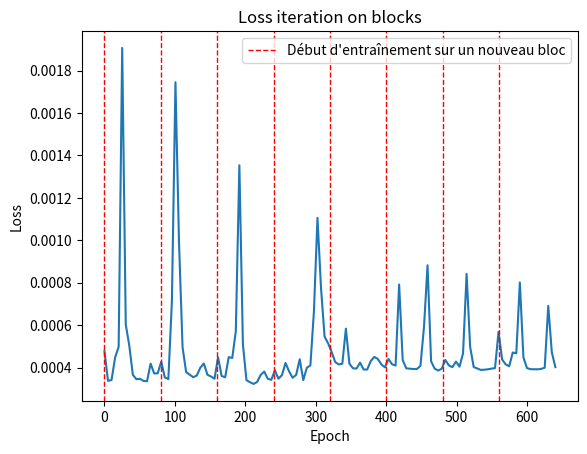

The matplotlib source for this figure:
import matplotlib.pyplot as plt
import numpy as np

# list of the value of the loss function

loss_values = [
    0.0004784780612681061,
    0.0003378646797500551,
    0.0003417234111111611,
    0.0004475133027881384,
    0.000498321489430964,
    0.0019068492110818624,
    0.0006032218807376921,
    0.0005033663474023342,
    0.0003660233924165368,
    0.000345443346304819,
    0.0003474936238490045,
    0.00033736752811819315,
    0.00033607357181608677,
    0.00041890423744916916,
    0.0003726212598849088,
    0.00037324902950786054,
    0.0004275189421605319,
    0.0003535976866260171,
    0.0003461891319602728,
    0.0007141102687455714,
    0.001745128189213574,
    0.0009911868255585432,
    0.0004961937083862722,
    0.0003790540504269302,
    0.0003667069540824741,
    0.00035494871553964913,
    0.0003627313126344234,
    0.0003997181192971766,
    0.0004193378263153136,
    0.00036642063059844077,
    0.00035836343886330724,
    0.0003477644349914044,
    0.0004491053696256131,
    0.00036071863723918796,
    0.0003544366336427629,
    0.0004494274326134473,
    0.00044568904559127986,
    0.0005715854931622744,
    0.0013536851620301604,
    0.0005086158635094762,
    0.00034089043037965894,
    0.000331180082866922,
    0.0003232583694625646,
    0.0003323960700072348,
    0.0003657800261862576,
    0.00038141486584208906,
    0.0003475361445453018,
    0.00034262731787748635,
    0.00038727439823560417,
    0.0003478348662611097,
    0.0003647476842161268,
    0.0004221145063638687,
    0.0003825374587904662,
    0.00035224680323153734,
    0.0003660188231151551,
    0.00043970849947072566,
    0.00034116616006940603,
    0.00039945277967490256,
    0.00041028682608157396,
    0.0006648351554758847,
    0.0011058120289817452,
    0.0007746834307909012,
    0.0005460657412186265,
    0.0005143882008269429,
    0.0004731003718916327,
    0.00042603479232639074,
    0.0004150886961724609,
    0.0004185575235169381,
    0.0005838493234477937,
    0.0004184565623290837,
    0.00039689525146968663,
    0.0003957776352763176,
    0.00042349426075816154,
    0.00039116485277190804,
    0.00039107512566260993,
    0.00043084222124889493,
    0.0004505477554630488,
    0.00044101261300966144,
    0.0004151807224843651,
    0.0004014178994111717,
    0.00044082931708544493,
    0.00041574263013899326,
    0.000409861357184127,
    0.000791854050476104,
    0.0004357803554739803,
    0.0003970097459387034,
    0.00039491229108534753,
    0.0003935914137400687,
    0.0003936489811167121,
    0.00040857188287191093,
    0.0005915036308579147,
    0.0008824982796795666,
    0.00042989812209270895,
    0.0003954971325583756,
    0.00038618629332631826,
    0.00039494410157203674,
    0.0004363045154605061,
    0.00041061671799980104,
    0.00040220239316113293,
    0.00042831359314732254,
    0.0004047841066494584,
    0.00046713175834156573,
    0.0008417671197094023,
    0.00049788155592978,
    0.0004027819668408483,
    0.00039616195135749876,
    0.000389239372452721,
    0.0003903447068296373,
    0.0003922289179172367,
    0.00039529785863123834,
    0.0003978018357884139,
    0.0005685476353392005,
    0.0004388633242342621,
    0.00041534280171617866,
    0.00040644576074555516,
    0.000471418141387403,
    0.00046771307825110853,
    0.0008015133207663894,
    0.0004486141260713339,
    0.0003980707551818341,
    0.0003927384677808732,
    0.0003921946045011282,
    0.00039203703636303544,
    0.00039404185372404754,
    0.0003995924780610949,
    0.0006909136427566409,
    0.0004726029874291271,
    0.00040231324965134263
]

# x = np.arange(len(loss_values))
x = np.linspace(0, len(loss_values)*5, len(loss_values))
# plot the loss function
plt.plot(x,loss_values)
plt.title('Loss iteration on blocks')
plt.xlabel('Epoch')
plt.ylabel('Loss')

# Ajouter des lignes verticales tous les x multiples de 80
for i in range(0, int(max(x)), 80):
    if i == 0:
        plt.axvline(x=i, color='r', linestyle='--', linewidth=1, label='Début d\'entraînement sur un nouveau bloc')
    else:
        plt.axvline(x=i, color='r', linestyle='--', linewidth=1)
plt.legend()
plt.show()

